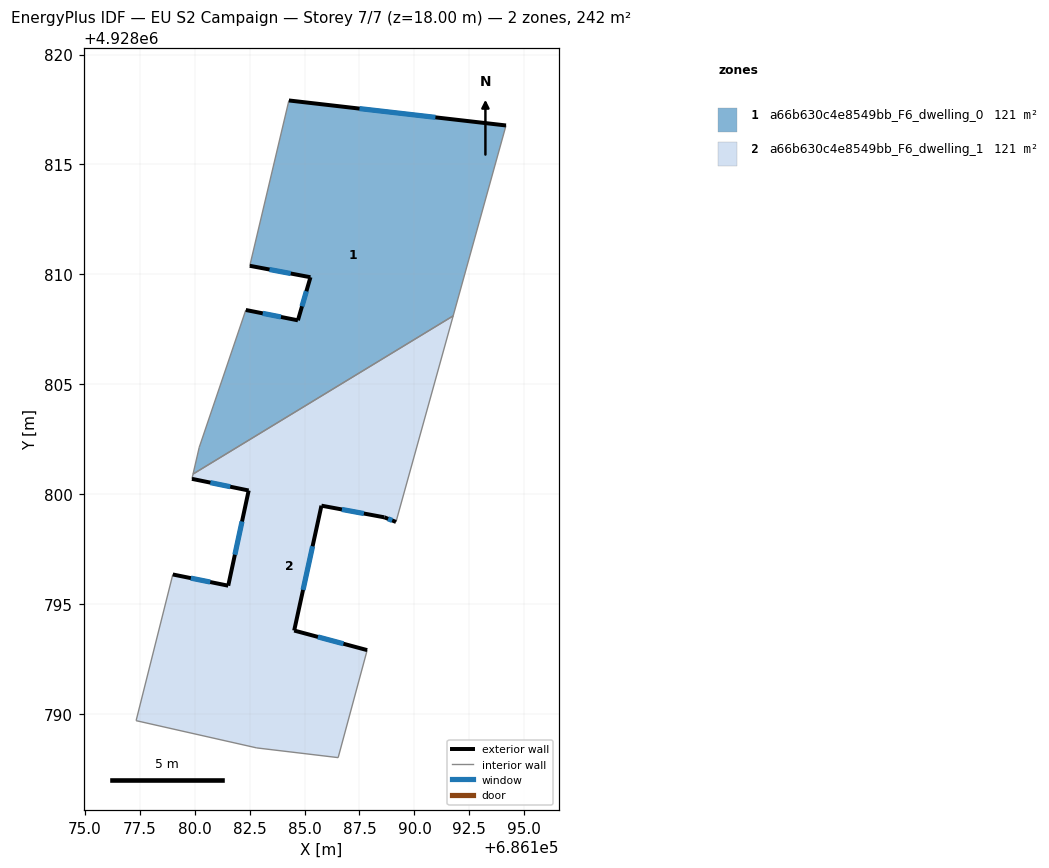
=== STOREY PLAN SPEC (per zone: floor XY polygon, exterior-wall plan segments, windows/doors) ===
zone 1: a66b630c4e8549bb_F6_dwelling_0  (121.1 m²)
  floor: (686194.17, 4928816.77) (686191.76, 4928808.11) (686179.93, 4928800.92) (686180.21, 4928802.13) (686182.33, 4928808.38) (686184.70, 4928807.91) (686185.27, 4928809.87) (686182.51, 4928810.39) (686184.29, 4928817.91)
  exterior wall: (686185.27, 4928809.87) – (686184.70, 4928807.91)  [2.0 m]
    window: (686185.08, 4928809.23) – (686184.89, 4928808.55)  [0.7 m²]
  exterior wall: (686182.51, 4928810.39) – (686185.27, 4928809.87)  [2.8 m]
    window: (686183.41, 4928810.22) – (686184.37, 4928810.04)  [1.0 m²]
  exterior wall: (686194.17, 4928816.77) – (686184.29, 4928817.91)  [9.9 m]
    window: (686190.95, 4928817.14) – (686187.50, 4928817.54)  [3.6 m²]
  exterior wall: (686184.70, 4928807.91) – (686182.33, 4928808.38)  [2.4 m]
    window: (686183.93, 4928808.06) – (686183.10, 4928808.23)  [0.9 m²]
  interior walls: 5
zone 2: a66b630c4e8549bb_F6_dwelling_1  (121.1 m²)
  floor: (686191.76, 4928808.11) (686189.16, 4928798.74) (686188.63, 4928798.95) (686185.77, 4928799.48) (686184.53, 4928793.80) (686187.85, 4928792.91) (686186.53, 4928788.02) (686182.83, 4928788.46) (686177.34, 4928789.70) (686179.01, 4928796.35) (686181.53, 4928795.84) (686182.46, 4928800.17) (686179.88, 4928800.70) (686179.93, 4928800.92)
  exterior wall: (686188.63, 4928798.95) – (686189.16, 4928798.74)  [0.6 m]
    window: (686188.80, 4928798.88) – (686188.99, 4928798.81)  [0.2 m²]
  exterior wall: (686185.77, 4928799.48) – (686188.63, 4928798.95)  [2.9 m]
    window: (686186.70, 4928799.31) – (686187.70, 4928799.12)  [1.1 m²]
  exterior wall: (686184.53, 4928793.80) – (686185.77, 4928799.48)  [5.8 m]
    window: (686184.93, 4928795.65) – (686185.37, 4928797.63)  [2.1 m²]
  exterior wall: (686187.85, 4928792.91) – (686184.53, 4928793.80)  [3.4 m]
    window: (686186.77, 4928793.20) – (686185.61, 4928793.51)  [1.3 m²]
  exterior wall: (686181.53, 4928795.84) – (686179.01, 4928796.35)  [2.6 m]
    window: (686180.71, 4928796.01) – (686179.83, 4928796.18)  [0.9 m²]
  exterior wall: (686182.46, 4928800.17) – (686181.53, 4928795.84)  [4.4 m]
    window: (686182.16, 4928798.76) – (686181.83, 4928797.25)  [1.6 m²]
  exterior wall: (686179.88, 4928800.70) – (686182.46, 4928800.17)  [2.6 m]
    window: (686180.72, 4928800.53) – (686181.62, 4928800.34)  [1.0 m²]
  interior walls: 7

=== DERIVED (storey summary) ===
Building: EU S2 Campaign
Storey: 7 of 7  (floor level z = 18.00 m)
Storey gross floor area: 242.2 m²
Zones on this storey: 2
  - a66b630c4e8549bb_F6_dwelling_0: floor 121.1 m²; exterior wall 17.2 m (51.6 m²); 4 window(s) 6.3 m²; WWR 12.2%
  - a66b630c4e8549bb_F6_dwelling_1: floor 121.1 m²; exterior wall 22.4 m (67.1 m²); 7 window(s) 8.2 m²; WWR 12.2%
Zone adjacency (shared interzone walls):
  - a66b630c4e8549bb_F6_dwelling_0 ↔ a66b630c4e8549bb_F6_dwelling_1